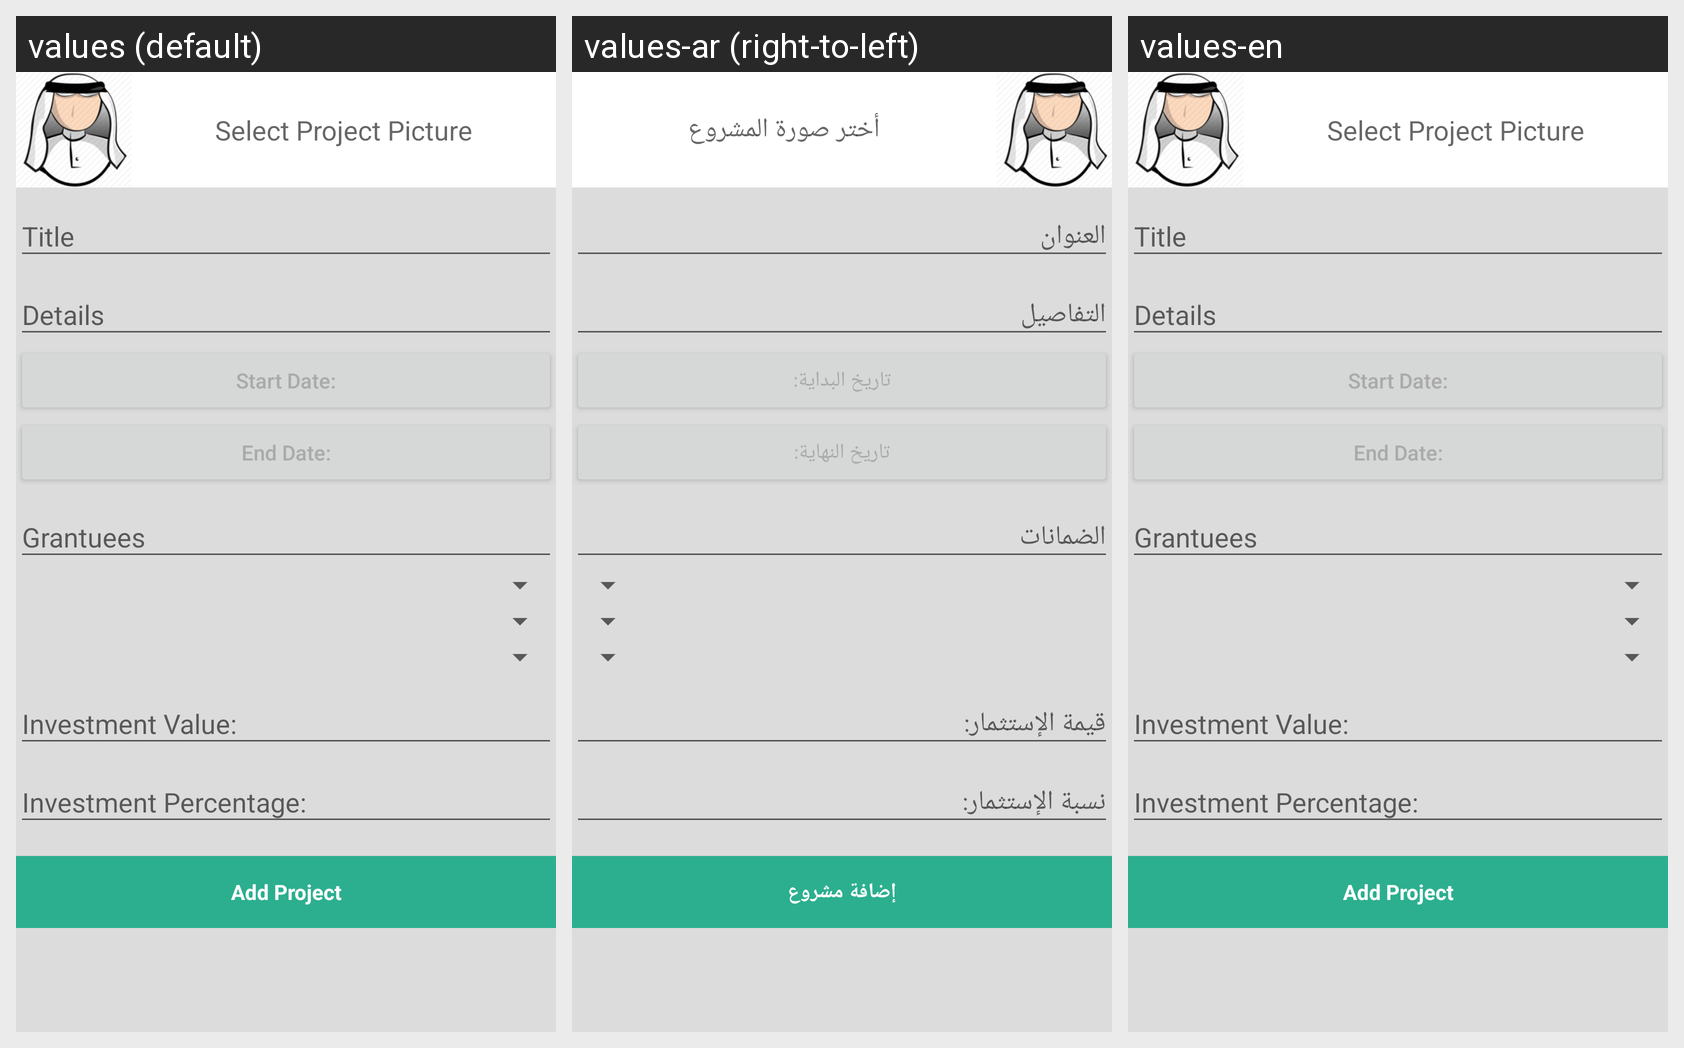

The same Android screen rendered under several of its app's locales, left to right. List the strings drawn on it with the default value and each locale's translation.
Android screen res/layout/content_add_project.xml rendered under 3 locales, left to right: values (default), values-ar (right-to-left), values-en. Device: Nexus 5 (rendered at 1080×1920; each locale shown at half size, 540×960, under a caption strip naming it); theme AppTheme.
Strings drawn on this screen, with the default value and each locale's value (text and hints the layout hard-codes, and strings that could not be matched under every locale, appear in the picture but are not listed):

select_project_pic
  values: Select Project Picture
  values-ar: أختر صورة المشروع
  values-en: Select Project Picture

start_date
  values: Start Date:
  values-ar: تاريخ البداية:
  values-en: Start Date:

end_date
  values: End Date:
  values-ar: تاريخ النهاية:
  values-en: End Date:

title_activity_add_project
  values: Add Project
  values-ar: إضافة مشروع
  values-en: Add Project
